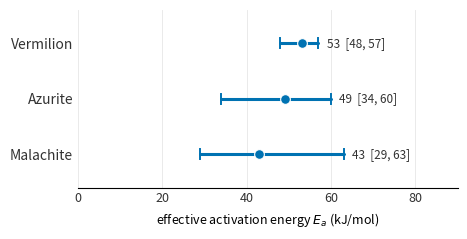

The matplotlib source for this figure: (Note: this script raises an exception after producing the figure.)
"""Validation figure: bootstrap 95% CIs on the pilot effective activation energies,
recomputed from the recovered pedestal data (vermilion 53 [48,57], azurite 49 [34,60],
malachite 43 [29,63] kJ/mol). Single-panel; plot + labels only (caption in paper).
Writes to the Heritage-Sciences paper figures folder (and a local copy).
"""
import matplotlib as mpl
import matplotlib.pyplot as plt

mpl.rcParams.update({"font.family": "sans-serif", "font.size": 9, "axes.linewidth": 0.8,
                     "pdf.fonttype": 42, "ps.fonttype": 42})
INK = "#333333"; MARK = "#0072B2"

# pigment: (point, lo, hi)  -- recomputed from recovered pedestal data
data = [("Vermilion", 53, 48, 57), ("Azurite", 49, 34, 60), ("Malachite", 43, 29, 63)]
y = list(range(len(data)))[::-1]   # first pigment at top

fig, ax = plt.subplots(figsize=(5.2, 2.4))
for (name, est, lo, hi), yi in zip(data, y):
    ax.plot([lo, hi], [yi, yi], color=MARK, lw=2.2, solid_capstyle="round", zorder=2)
    ax.plot([lo, lo], [yi-0.09, yi+0.09], color=MARK, lw=1.4)
    ax.plot([hi, hi], [yi-0.09, yi+0.09], color=MARK, lw=1.4)
    ax.plot(est, yi, "o", color=MARK, mec="white", mew=0.8, ms=7, zorder=3)
    ax.annotate(f"{est}  [{lo}, {hi}]", (hi, yi), xytext=(6, 0), textcoords="offset points",
                va="center", fontsize=8.5, color=INK)

ax.set_yticks(y); ax.set_yticklabels([d[0] for d in data], fontsize=10)
ax.set_ylim(-0.6, len(data)-0.4)
ax.set_xlim(0, 90); ax.set_xlabel(r"effective activation energy $E_a$ (kJ/mol)")
ax.set_xticks([0, 20, 40, 60, 80])
ax.grid(True, axis="x", color="#E6E6E6", lw=0.6, zorder=0)
for sp in ("top", "right", "left"): ax.spines[sp].set_visible(False)
ax.tick_params(length=0, colors=INK)
fig.subplots_adjust(left=0.24, right=0.97, bottom=0.22, top=0.96)

for path in (r"C:/Users/Will/Git/Heritage-Sciences/figures/validation_predicted_vs_observed.png",
             "experiments/validation_predicted_vs_observed.png"):
    fig.savefig(path, dpi=300, bbox_inches="tight")
print("Saved validation figure (bootstrap Ea CIs).")
